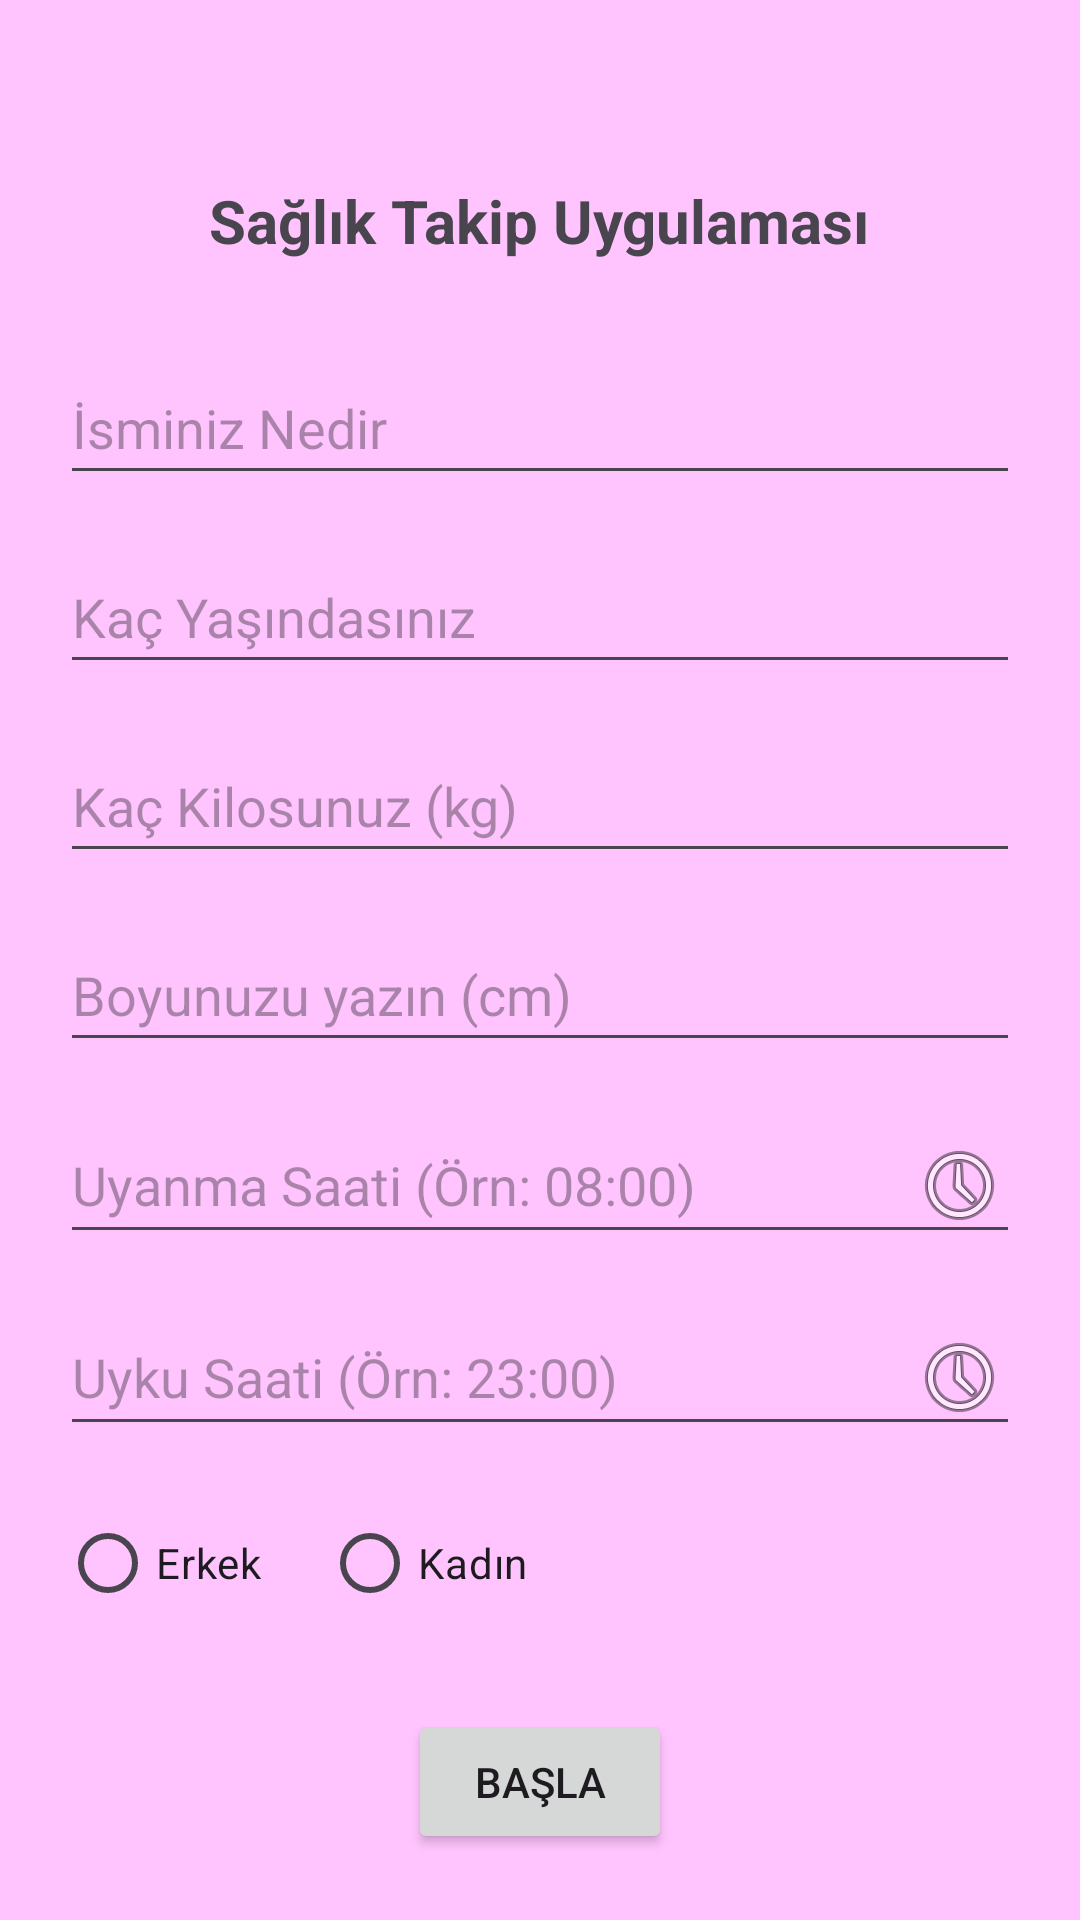

Write the Android layout XML for this screen, with the resource values it uses.
<!-- AndroidManifest.xml: application theme Theme.SaglikApp -->
<!-- res/layout/activity_main.xml -->
<?xml version="1.0" encoding="utf-8"?>
<ScrollView xmlns:android="http://schemas.android.com/apk/res/android"
    android:layout_width="match_parent"
    android:layout_height="match_parent">

    <LinearLayout
        android:layout_width="match_parent"
        android:layout_height="wrap_content"
        android:orientation="vertical"
        android:padding="20dp"
        android:gravity="center_horizontal"
        android:layout_marginTop="40dp">

        <TextView
            android:id="@+id/textTitle"
            android:layout_width="wrap_content"
            android:layout_height="wrap_content"
            android:text="Sağlık Takip Uygulaması"
            android:textSize="20sp"
            android:textStyle="bold"
            android:layout_marginBottom="30dp"/>

        <EditText
            android:id="@+id/editName"
            android:layout_width="match_parent"
            android:layout_height="wrap_content"
            android:minHeight="48dp"
            android:hint="İsminiz Nedir"
            android:inputType="textPersonName"
            android:layout_marginBottom="15dp"/>

        <EditText
            android:id="@+id/editAge"
            android:layout_width="match_parent"
            android:layout_height="wrap_content"
            android:minHeight="48dp"
            android:hint="Kaç Yaşındasınız"
            android:inputType="number"
            android:layout_marginBottom="15dp"/>

        <EditText
            android:id="@+id/editWeight"
            android:layout_width="match_parent"
            android:layout_height="wrap_content"
            android:minHeight="48dp"
            android:hint="Kaç Kilosunuz (kg)"
            android:inputType="numberDecimal"
            android:layout_marginBottom="15dp"/>

        <EditText
            android:id="@+id/editHeight"
            android:layout_width="match_parent"
            android:layout_height="wrap_content"
            android:minHeight="48dp"
            android:hint="Boyunuzu yazın (cm)"
            android:inputType="number"
            android:layout_marginBottom="15dp"/>

        <EditText
            android:id="@+id/editWakeUpTime"
            android:layout_width="match_parent"
            android:layout_height="wrap_content"
            android:minHeight="48dp"
            android:hint="Uyanma Saati (Örn: 08:00)"
            android:focusable="false"
            android:clickable="true"
            android:inputType="none"
            android:layout_marginBottom="15dp"
            android:drawableEnd="@android:drawable/ic_menu_recent_history"/>

        <EditText
            android:id="@+id/editBedTime"
            android:layout_width="match_parent"
            android:layout_height="wrap_content"
            android:minHeight="48dp"
            android:hint="Uyku Saati (Örn: 23:00)"
            android:focusable="false"
            android:clickable="true"
            android:inputType="none"
            android:layout_marginBottom="15dp"
            android:drawableEnd="@android:drawable/ic_menu_recent_history"/>

        <RadioGroup
            android:id="@+id/radioGender"
            android:layout_width="match_parent"
            android:layout_height="wrap_content"
            android:orientation="horizontal"
            android:layout_marginBottom="25dp">

            <RadioButton
                android:id="@+id/radioMale"
                android:layout_width="wrap_content"
                android:layout_height="wrap_content"
                android:minHeight="48dp"
                android:text="Erkek"/>

            <RadioButton
                android:id="@+id/radioFemale"
                android:layout_width="wrap_content"
                android:layout_height="wrap_content"
                android:minHeight="48dp"
                android:text="Kadın"
                android:layout_marginStart="20dp"/>
        </RadioGroup>

        <Button
            android:id="@+id/btnStart"
            android:layout_width="wrap_content"
            android:layout_height="wrap_content"
            android:text="Başla"/>
    </LinearLayout>
</ScrollView>
<!-- resources referenced by this layout -->
<resources>
  <style name="Theme.SaglikApp" parent="Base.Theme.SaglikApp" />
  <style name="Base.Theme.SaglikApp" parent="Theme.Material3.DayNight.NoActionBar">
          
          <item name="android:windowBackground">@color/app_background</item>
      </style>
  <color name="app_background">#FFC4FE</color>
</resources>
